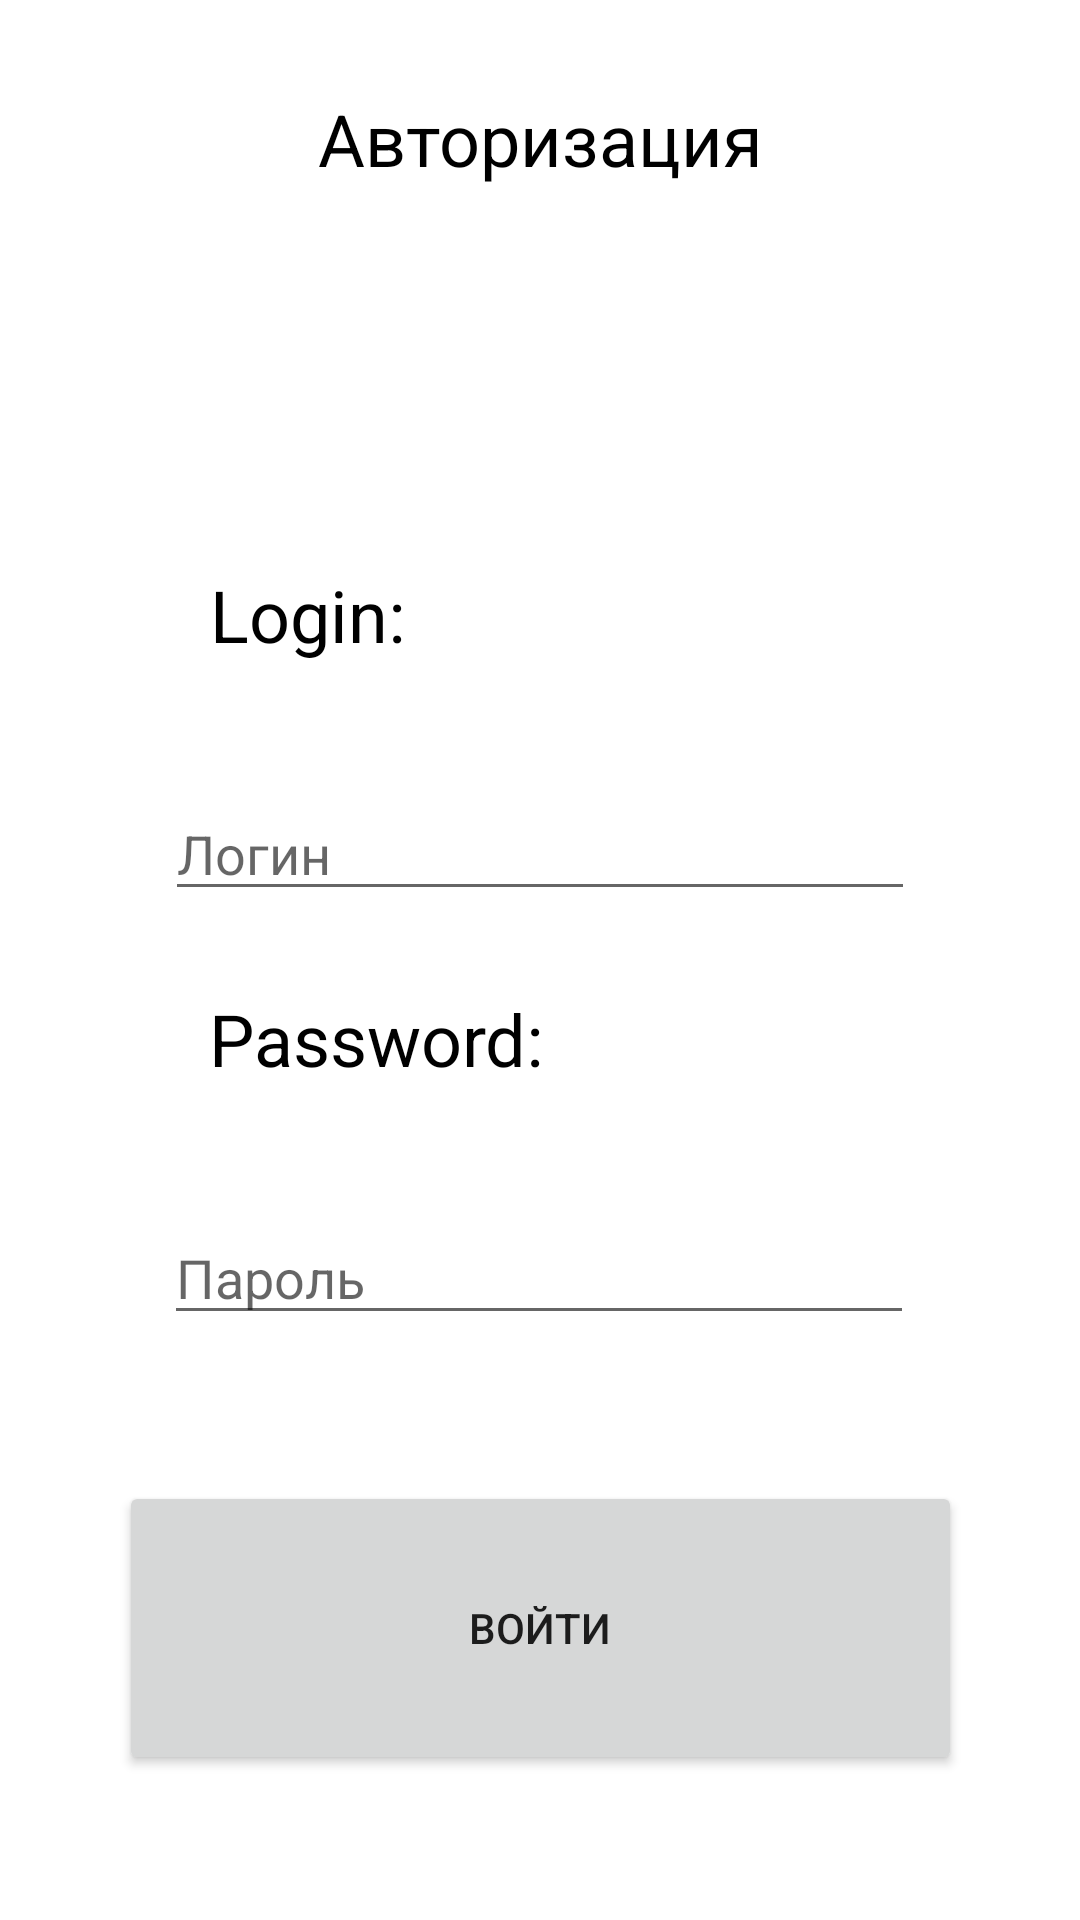

Android layout source for this screen:
<!-- AndroidManifest.xml: application theme Theme.MAD_Practice_18 -->
<!-- res/layout/activity_authorization.xml -->
<?xml version="1.0" encoding="utf-8"?>
<androidx.constraintlayout.widget.ConstraintLayout xmlns:android="http://schemas.android.com/apk/res/android"
    xmlns:app="http://schemas.android.com/apk/res-auto"
    xmlns:tools="http://schemas.android.com/tools"
    android:layout_width="match_parent"
    android:layout_height="match_parent"
    tools:context=".AuthorizationActivity">

    <TextView
        android:id="@+id/registration_tv"
        android:layout_width="match_parent"
        android:layout_height="wrap_content"
        android:layout_margin="30dp"
        android:gravity="center"
        android:text="@string/authorization"
        android:textColor="@color/black"
        android:textSize="24sp"
        app:layout_constraintEnd_toEndOf="parent"
        app:layout_constraintStart_toStartOf="parent"
        app:layout_constraintTop_toTopOf="parent" />

    <TextView
        android:id="@+id/registration_tv2"
        android:layout_width="134dp"
        android:layout_height="55dp"
        android:layout_margin="30dp"
        android:gravity="center"
        android:text="Login:"
        android:textAlignment="viewStart"
        android:textColor="@color/black"
        android:textSize="24sp"
        app:layout_constraintBottom_toTopOf="@+id/login_et"
        app:layout_constraintEnd_toEndOf="parent"
        app:layout_constraintHorizontal_bias="0.241"
        app:layout_constraintStart_toStartOf="parent"
        app:layout_constraintTop_toBottomOf="@+id/registration_tv"
        app:layout_constraintVertical_bias="1.0" />

    <TextView
        android:id="@+id/registration_tv3"
        android:layout_width="134dp"
        android:layout_height="55dp"
        android:layout_margin="30dp"
        android:gravity="center"
        android:text="Password:"
        android:textAlignment="viewStart"
        android:textColor="@color/black"
        android:textSize="24sp"
        app:layout_constraintBottom_toTopOf="@+id/password_et"
        app:layout_constraintEnd_toEndOf="parent"
        app:layout_constraintHorizontal_bias="0.238"
        app:layout_constraintStart_toStartOf="parent"
        app:layout_constraintTop_toBottomOf="@+id/registration_tv"
        app:layout_constraintVertical_bias="1.0" />

    <EditText
        android:id="@+id/login_et"
        android:layout_width="250dp"
        android:layout_height="wrap_content"
        android:layout_marginTop="200dp"
        android:autofillHints="username"
        android:hint="@string/login"
        android:inputType="text"
        app:layout_constraintBottom_toTopOf="@id/password_et"
        app:layout_constraintEnd_toEndOf="parent"
        app:layout_constraintStart_toStartOf="parent"
        app:layout_constraintTop_toBottomOf="@id/registration_tv" />

    <EditText
        android:id="@+id/password_et"
        android:layout_width="250dp"
        android:layout_height="wrap_content"
        android:layout_marginTop="100dp"
        android:autofillHints="password"
        android:hint="@string/password"
        android:inputType="textPassword"
        app:layout_constraintEnd_toEndOf="parent"
        app:layout_constraintHorizontal_bias="0.496"
        app:layout_constraintStart_toStartOf="parent"
        app:layout_constraintTop_toBottomOf="@+id/login_et" />

    <Button
        android:id="@+id/admin_cb"
        android:layout_width="281dp"
        android:layout_height="98dp"
        android:text="@string/authorize"
        app:layout_constraintBottom_toBottomOf="parent"
        app:layout_constraintEnd_toEndOf="parent"
        app:layout_constraintStart_toStartOf="parent"
        app:layout_constraintTop_toBottomOf="@+id/password_et" />

</androidx.constraintlayout.widget.ConstraintLayout>
<!-- resources referenced by this layout -->
<resources>
  <color name="black">#FF000000</color>
  <string name="authorization">Авторизация</string>
  <string name="authorize">Войти</string>
  <string name="login">Логин</string>
  <string name="password">Пароль</string>
  <style name="Theme.MAD_Practice_18" parent="Theme.MaterialComponents.DayNight.DarkActionBar">
          
          <item name="colorPrimary">@color/purple</item>
          <item name="colorPrimaryVariant">@color/blue</item>
          <item name="colorOnPrimary">@color/white</item>
          
          <item name="colorSecondary">@color/teal_200</item>
          <item name="colorSecondaryVariant">@color/teal_700</item>
          <item name="colorOnSecondary">@color/black</item>
          
          <item name="android:statusBarColor" tools:targetApi="l">?attr/colorPrimaryVariant</item>
          
          <item name="windowNoTitle">true</item>
      </style>
  <color name="purple">#F5872498</color>
  <color name="blue">#1591A1</color>
  <color name="white">#FFFFFFFF</color>
  <color name="teal_200">#FF03DAC5</color>
  <color name="teal_700">#FF018786</color>
</resources>
